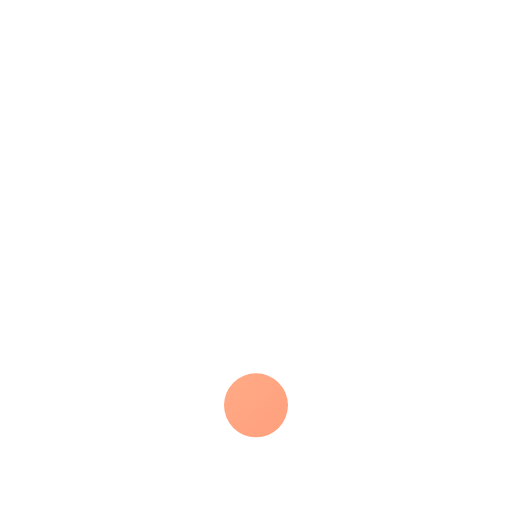
t = 0.00 s
t = 0.12 s: frame unchanged from t = 0.00 s, image omitted
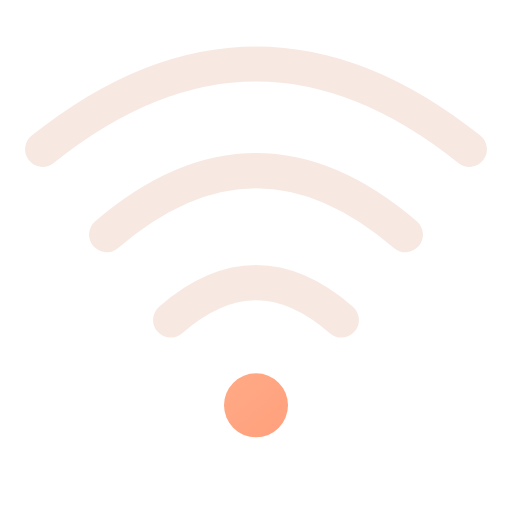
t = 0.38 s
t = 0.51 s: frame unchanged from t = 0.38 s, image omitted
t = 0.64 s: frame unchanged from t = 0.38 s, image omitted
t = 0.80 s: frame unchanged from t = 0.38 s, image omitted

The animated SVG that drew these frames (rendered in a browser with its animation timeline set to each time). Animation: 1 CSS @keyframes rule; one cycle of 0.80 s.

<svg xmlns="http://www.w3.org/2000/svg" width="24" height="24" viewBox="0 0 24 24" fill="none" role="img" aria-label="Network" class="ecui-wifi-dark-motion">
<title>Network</title>
<desc>The network arcs are revealed outward from the fixed origin.</desc>
<defs><linearGradient id="ecui-wifi-dark-motion-accent" gradientUnits="userSpaceOnUse" x1="4" y1="3" x2="20" y2="22"><stop stop-color="#FFD1A6" style="stop-color:var(--ec-icon-accent,#FFD1A6)"/><stop offset="1" stop-color="#FF9271" style="stop-color:var(--ec-icon-accent-end,#FF9271)"/></linearGradient></defs>
<style>@media(prefers-reduced-motion:no-preference){.ecui-wifi-dark-motion .p1{stroke-dasharray:1;stroke-dashoffset:0;transform-box:view-box;transform-origin:12px 12px;animation:ecui-wifi-dark-motion-p1 800ms cubic-bezier(.3,0,.2,1) 1 backwards}@keyframes ecui-wifi-dark-motion-p1{0%{stroke-dashoffset:1}15%{stroke-dashoffset:1}80%{stroke-dashoffset:0}100%{stroke-dashoffset:0}}}</style>
<path class="p0" d="M10.5 19a1.5 1.5 0 1 0 3 0a1.5 1.5 0 1 0 -3 0Z" fill="url(#ecui-wifi-dark-motion-accent)"/>
<path class="p1" d="M8 15Q12 11.5 16 15M5 11Q12 5 19 11M2 7Q12-1 22 7" fill="none" stroke="#F7E9E2" stroke-width="1.65" stroke-linecap="round" stroke-linejoin="round" pathLength="1" style="stroke:var(--ec-icon-ink,#F7E9E2)"/>
</svg>
